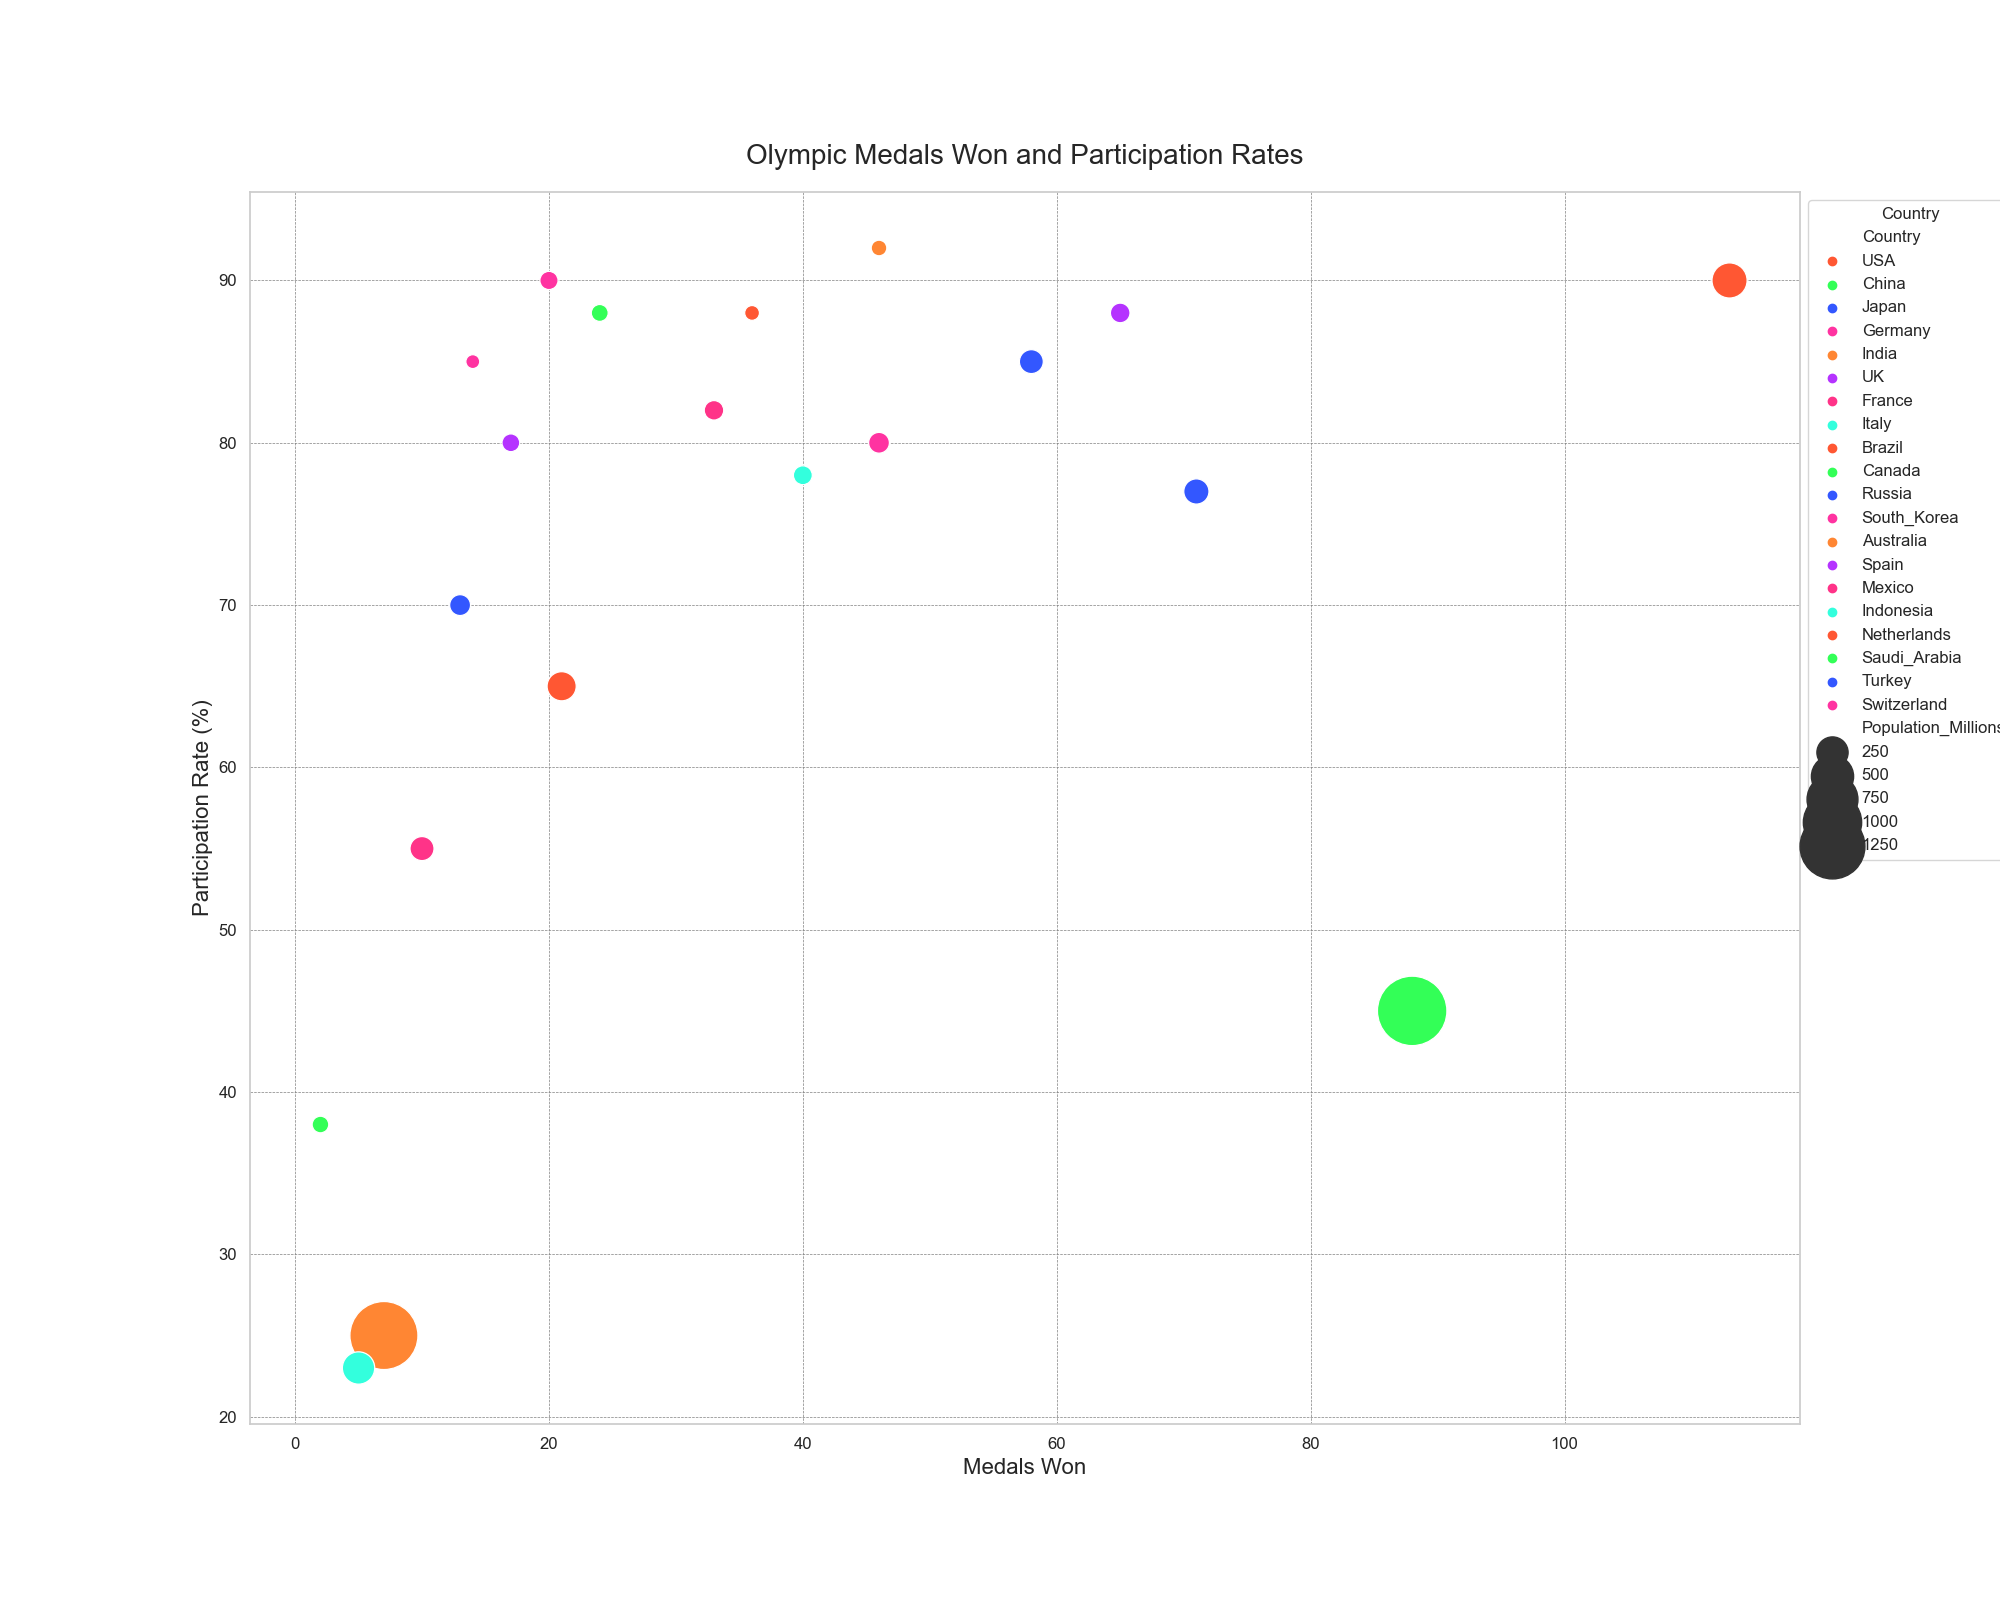

The data file committed next to this chart (first rows):
Country, Medals_Won, Population_Millions, Participation_Rate, Total_Athletes
USA, 113, 331, 90, 613
China, 88, 1441, 45, 406
Japan, 58, 126, 85, 552
Germany, 46, 83, 80, 434
India, 7, 1380, 25, 120
UK, 65, 68, 88, 376
France, 33, 67, 82, 383
Italy, 40, 60, 78, 371
Brazil, 21, 212, 65, 302
Canada, 24, 38, 88, 371
Russia, 71, 146, 77, 335
South_Korea, 20, 52, 90, 206
Australia, 46, 25, 92, 296
Spain, 17, 47, 80, 322
Mexico, 10, 128, 55, 115
Indonesia, 5, 273, 23, 71
Netherlands, 36, 17, 88, 286
Saudi_Arabia, 2, 35, 38, 47
Turkey, 13, 84, 70, 190
Switzerland, 14, 9, 85, 108
